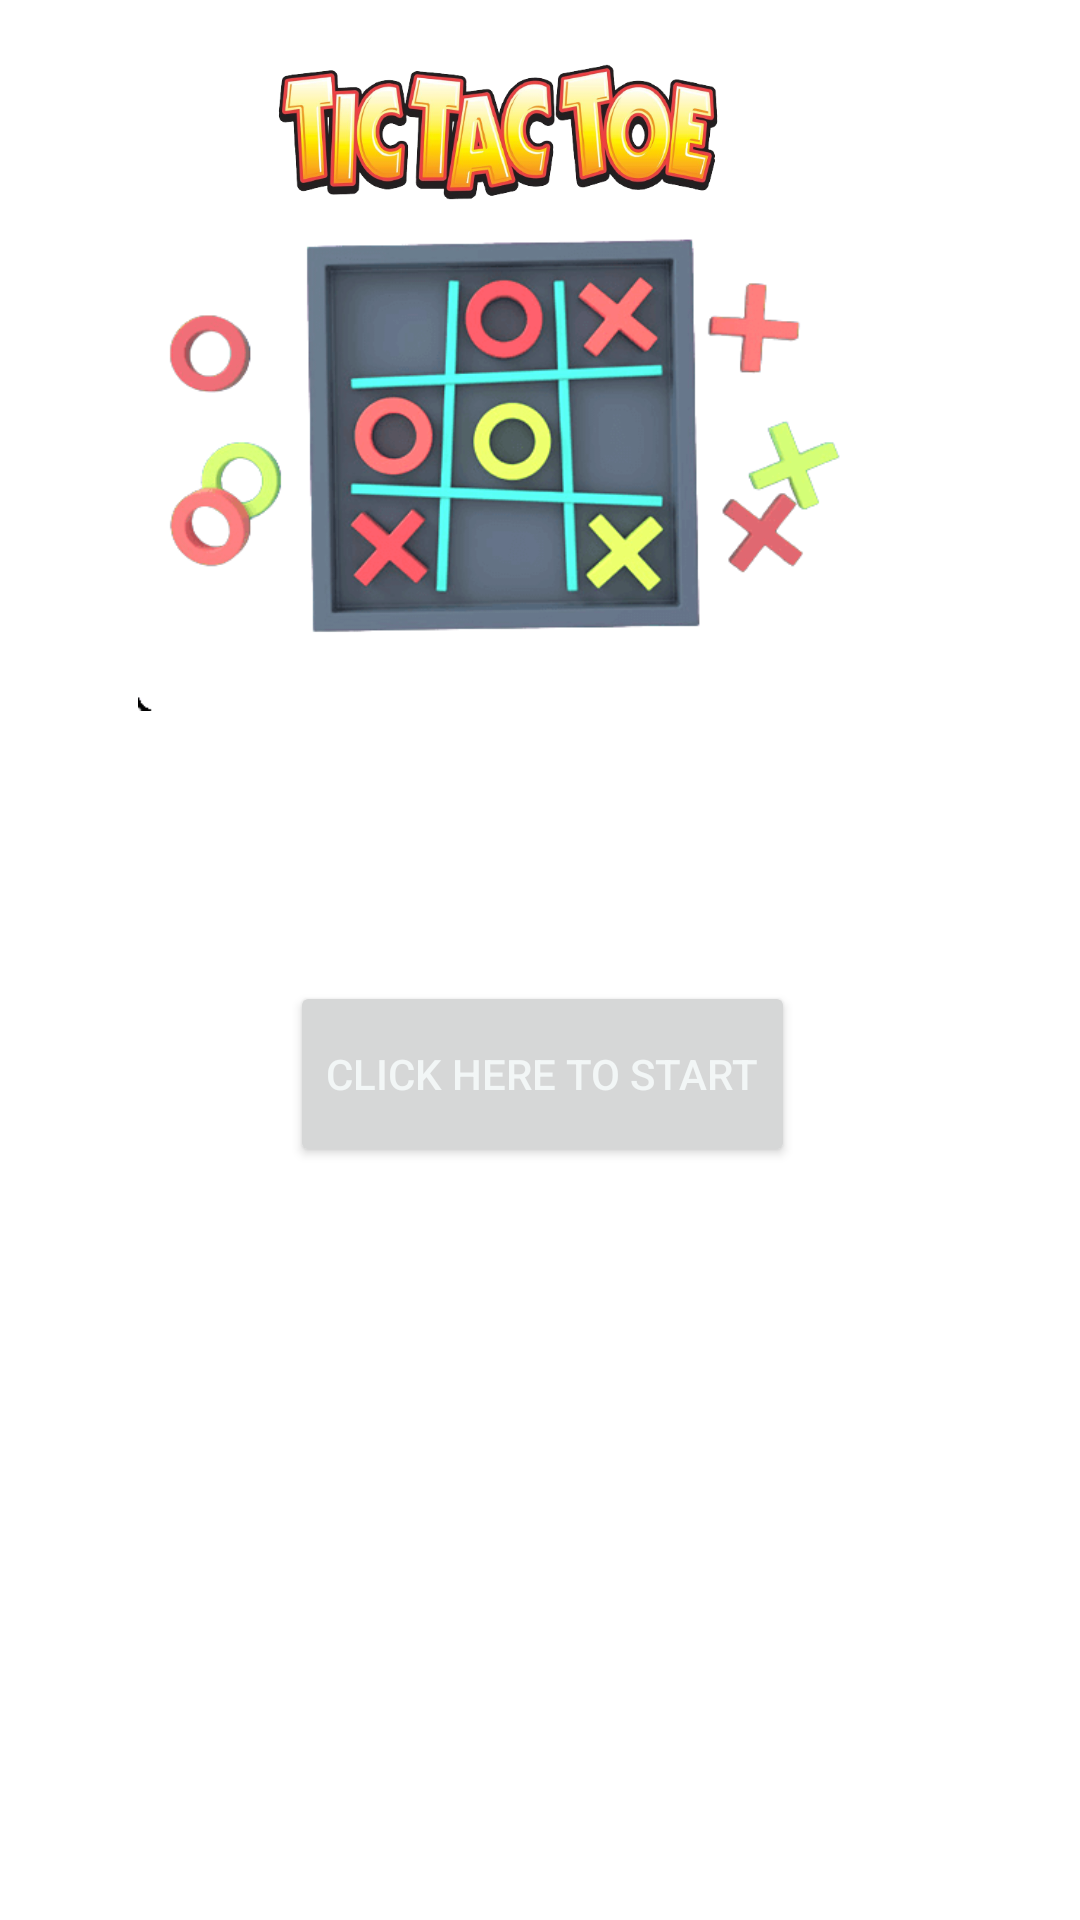

Here is an Android app screen rendered from its layout file. Give the layout XML and the strings, colors and styles it references.
<!-- AndroidManifest.xml: application theme Theme.OnlineTictactoe_Multiplayer -->
<!-- res/layout/activity_welcome_page.xml -->
<?xml version="1.0" encoding="utf-8"?>
<RelativeLayout xmlns:android="http://schemas.android.com/apk/res/android"
    xmlns:app="http://schemas.android.com/apk/res-auto"
    xmlns:tools="http://schemas.android.com/tools"
    android:layout_width="match_parent"
    android:layout_height="match_parent"
    android:background="@drawable/tiktok"
    tools:context=".WelcomePage" >



    <ImageView
        android:id="@+id/imageView2"
        android:layout_width="243dp"
        android:layout_height="320dp"
        android:layout_alignParentEnd="true"
        android:layout_alignParentRight="true"
        android:layout_alignParentBottom="true"
        android:layout_marginEnd="71dp"
        android:layout_marginRight="71dp"
        android:layout_marginBottom="350dp"
        app:srcCompat="@drawable/tictactoe" />

    <ImageView
        android:id="@+id/imageView3"
        android:layout_width="308dp"
        android:layout_height="413dp"
        android:layout_alignParentEnd="true"
        android:layout_alignParentRight="true"
        android:layout_alignParentBottom="true"
        android:layout_marginEnd="40dp"
        android:layout_marginRight="40dp"
        android:layout_marginBottom="552dp"
        app:srcCompat="@drawable/tiktok2" />



    <Button
        android:id="@+id/button"
        android:layout_width="wrap_content"
        android:layout_height="62dp"
        android:layout_alignParentEnd="true"
        android:layout_alignParentRight="true"
        android:layout_alignParentBottom="true"
        android:layout_marginEnd="95dp"
        android:layout_marginRight="95dp"
        android:layout_marginBottom="251dp"
        android:text="Click Here To Start"
        android:textColor="#F2F6F6"
        android:textColorHint="#F5F6F8"
        android:textSize="14sp" />



</RelativeLayout>
<!-- resources referenced by this layout -->
<resources>
  <!-- drawable tictactoe: png bitmap (drawable-v24, 94912 bytes) -->
  <!-- drawable tiktok2: png bitmap (drawable-v24, 188122 bytes) -->
  <style name="Theme.OnlineTictactoe_Multiplayer" parent="Theme.MaterialComponents.DayNight.DarkActionBar">
          
          <item name="colorPrimary">@color/purple_500</item>
          <item name="colorPrimaryVariant">@color/purple_700</item>
          <item name="colorOnPrimary">@color/white</item>
          
          <item name="colorSecondary">@color/teal_200</item>
          <item name="colorSecondaryVariant">@color/teal_700</item>
          <item name="colorOnSecondary">@color/black</item>
          
          <item name="android:statusBarColor" tools:targetApi="l">?attr/colorPrimaryVariant</item>
          
      </style>
  <!-- not gathered from this repository: default colours our renderer supplied (Android Studio template values) -->
  <color name="purple_500">#FF6200EE</color>
  <color name="purple_700">#FF3700B3</color>
  <color name="teal_200">#FF03DAC5</color>
  <color name="teal_700">#FF018786</color>
  <color name="black">#FF000000</color>
  <color name="white">#FFFFFFFF</color>
</resources>
